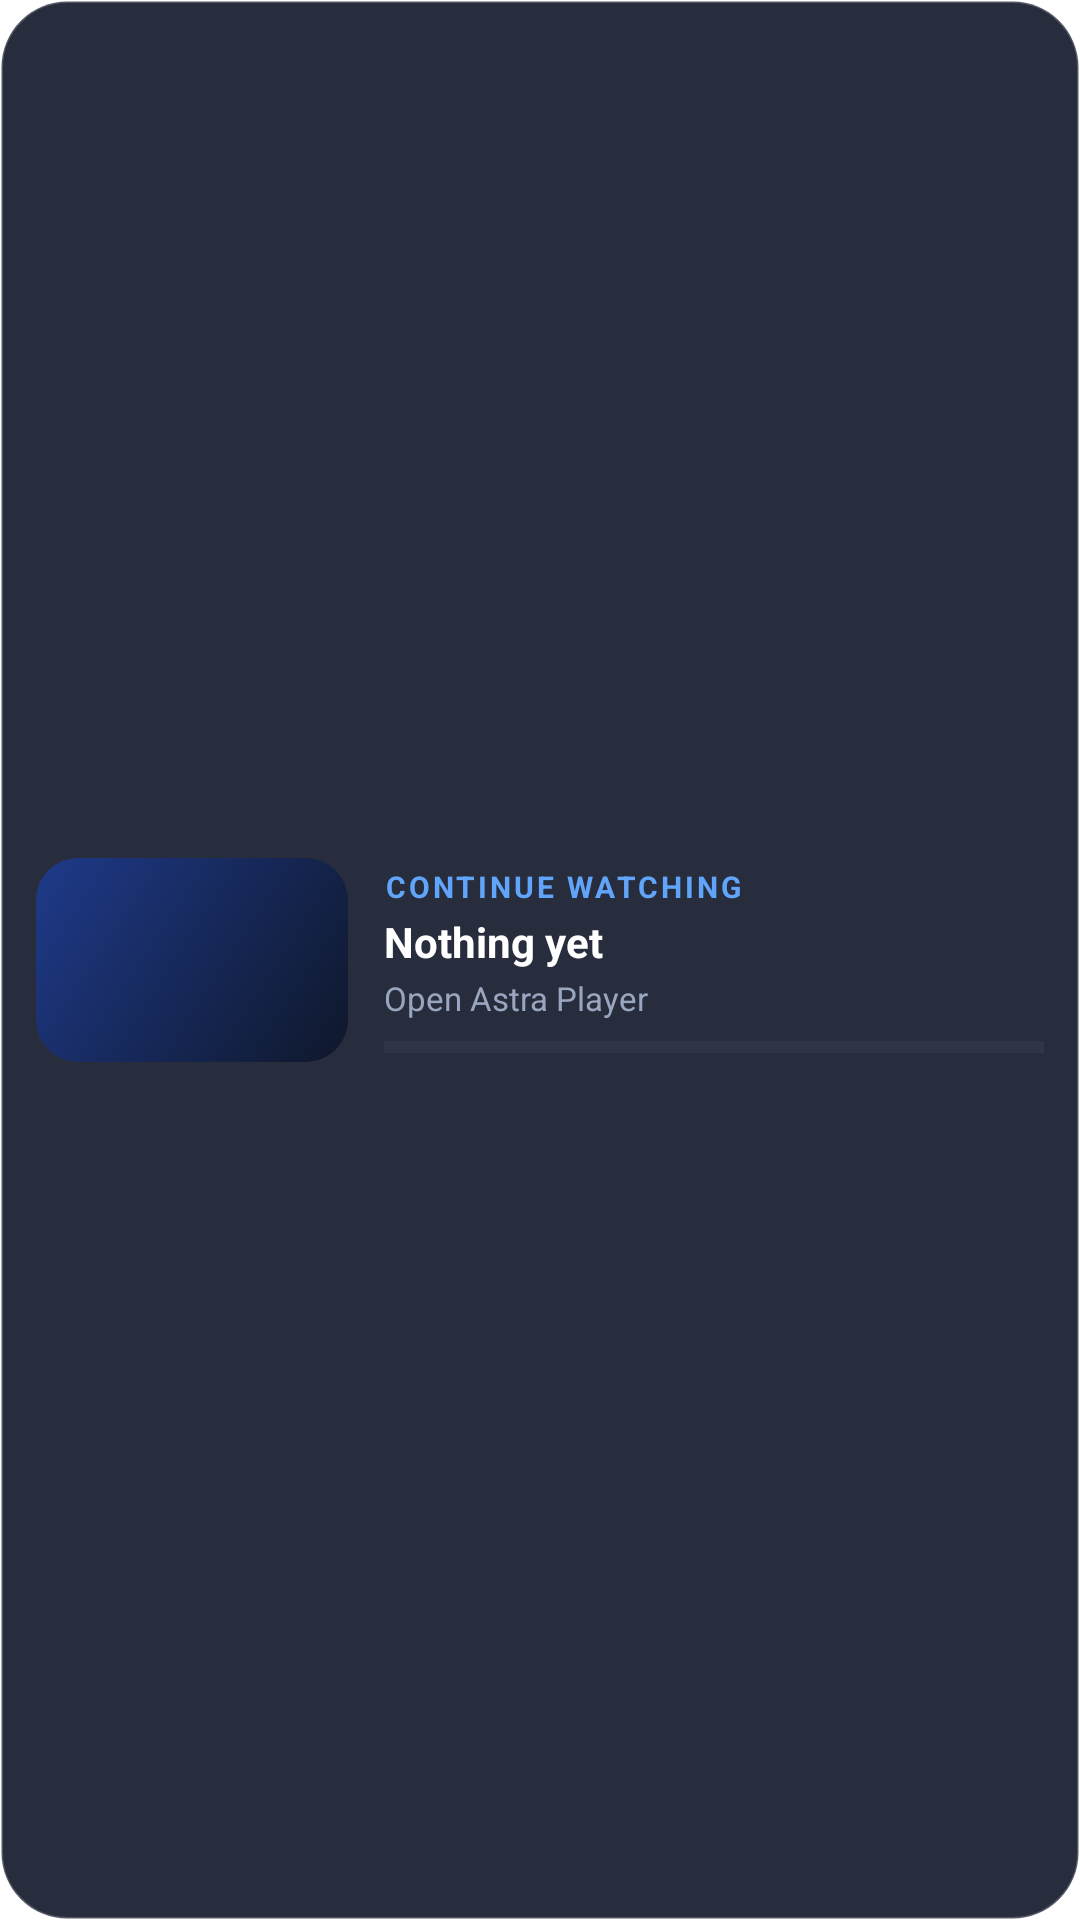

Write the Android layout XML for this screen, with the resource values it uses.
<!-- AndroidManifest.xml: application theme AppTheme -->
<!-- res/layout/widget_continue.xml -->
<?xml version="1.0" encoding="utf-8"?>
<LinearLayout xmlns:android="http://schemas.android.com/apk/res/android"
    android:id="@+id/w_root" android:layout_width="match_parent" android:layout_height="match_parent"
    android:orientation="horizontal" android:gravity="center_vertical" android:padding="12dp"
    android:background="@drawable/widget_bg">
    <ImageView android:id="@+id/w_cover" android:layout_width="104dp" android:layout_height="68dp"
        android:scaleType="centerCrop" android:src="@drawable/widget_cover_empty" android:contentDescription="Cover" />
    <LinearLayout android:layout_width="0dp" android:layout_height="wrap_content" android:layout_weight="1"
        android:layout_marginStart="12dp" android:orientation="vertical">
        <TextView android:layout_width="wrap_content" android:layout_height="wrap_content" android:text="CONTINUE WATCHING"
            android:textColor="#60A5FA" android:textSize="10sp" android:textStyle="bold" android:letterSpacing="0.1" />
        <TextView android:id="@+id/w_title" android:layout_width="match_parent" android:layout_height="wrap_content"
            android:layout_marginTop="2dp" android:text="Nothing yet" android:textColor="#FFFFFF" android:textSize="14sp"
            android:textStyle="bold" android:maxLines="2" android:ellipsize="end" />
        <TextView android:id="@+id/w_sub" android:layout_width="match_parent" android:layout_height="wrap_content"
            android:layout_marginTop="2dp" android:text="Open Astra Player" android:textColor="#9AA6C0" android:textSize="11sp" android:maxLines="1" />
        <ProgressBar android:id="@+id/w_bar" style="?android:attr/progressBarStyleHorizontal" android:layout_width="match_parent"
            android:layout_height="4dp" android:layout_marginTop="7dp" android:max="100" android:progress="0"
            android:progressTint="#3B82F6" android:progressBackgroundTint="#26FFFFFF" />
    </LinearLayout>
</LinearLayout>
<!-- resources referenced by this layout -->
<resources>
  <!-- drawable widget_bg (drawable) -->
  <?xml version="1.0" encoding="utf-8"?>
  <shape xmlns:android="http://schemas.android.com/apk/res/android" android:shape="rectangle">
      <solid android:color="#E6101728" />
      <corners android:radius="22dp" />
      <stroke android:width="1dp" android:color="#33FFFFFF" />
  </shape>
  <!-- drawable widget_cover_empty (drawable) -->
  <?xml version="1.0" encoding="utf-8"?>
  <shape xmlns:android="http://schemas.android.com/apk/res/android" android:shape="rectangle">
      <gradient android:startColor="#1E3A8A" android:endColor="#0F172A" android:angle="315" />
      <corners android:radius="14dp" />
  </shape>
</resources>
